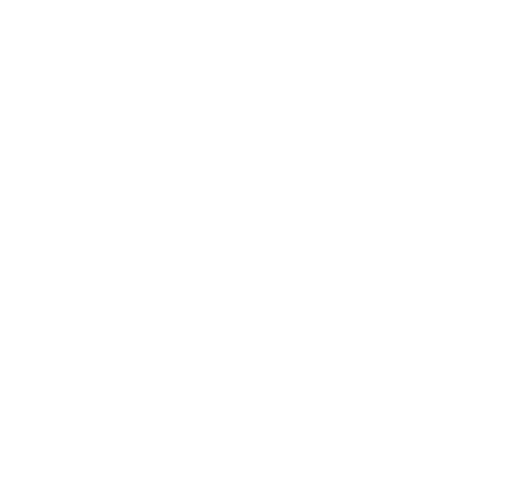
t = 0.00 s
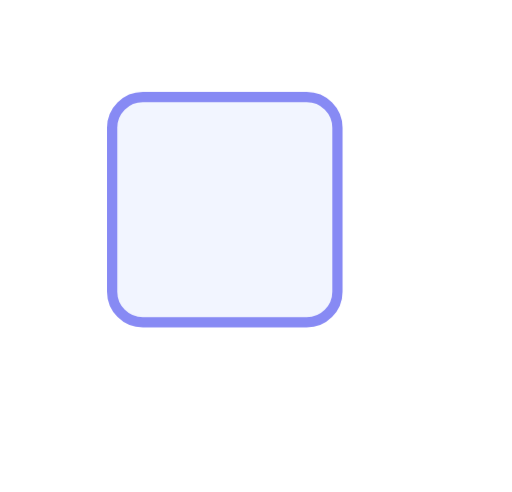
t = 0.29 s
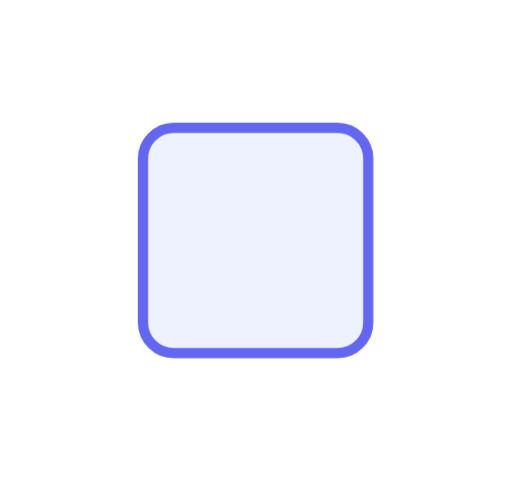
t = 0.88 s
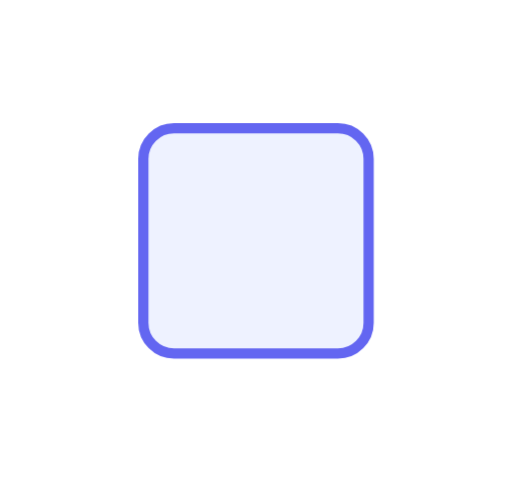
t = 1.41 s
t = 1.65 s: frame unchanged from t = 1.41 s, image omitted
t = 2.13 s: frame unchanged from t = 1.41 s, image omitted

The animated SVG that drew these frames (rendered in a browser with its animation timeline set to each time). Animation: 1 CSS @keyframes rule; one cycle of 2.60 s, repeats indefinitely.

<svg xmlns="http://www.w3.org/2000/svg" viewBox="0 0 100 96"><style>.b{transform-box:fill-box;transform-origin:50% 50%;animation:fx 2.6s cubic-bezier(.22,1,.36,1) infinite}@keyframes fx{0%{transform:translate(-26px,-26px);opacity:0}45%{transform:none;opacity:1}82%{transform:none;opacity:1}100%{transform:none;opacity:0}}</style><rect class="b" x="28" y="25" width="44" height="44" rx="6" fill="#eef2ff" stroke="#6366f1" stroke-width="2"/></svg>
